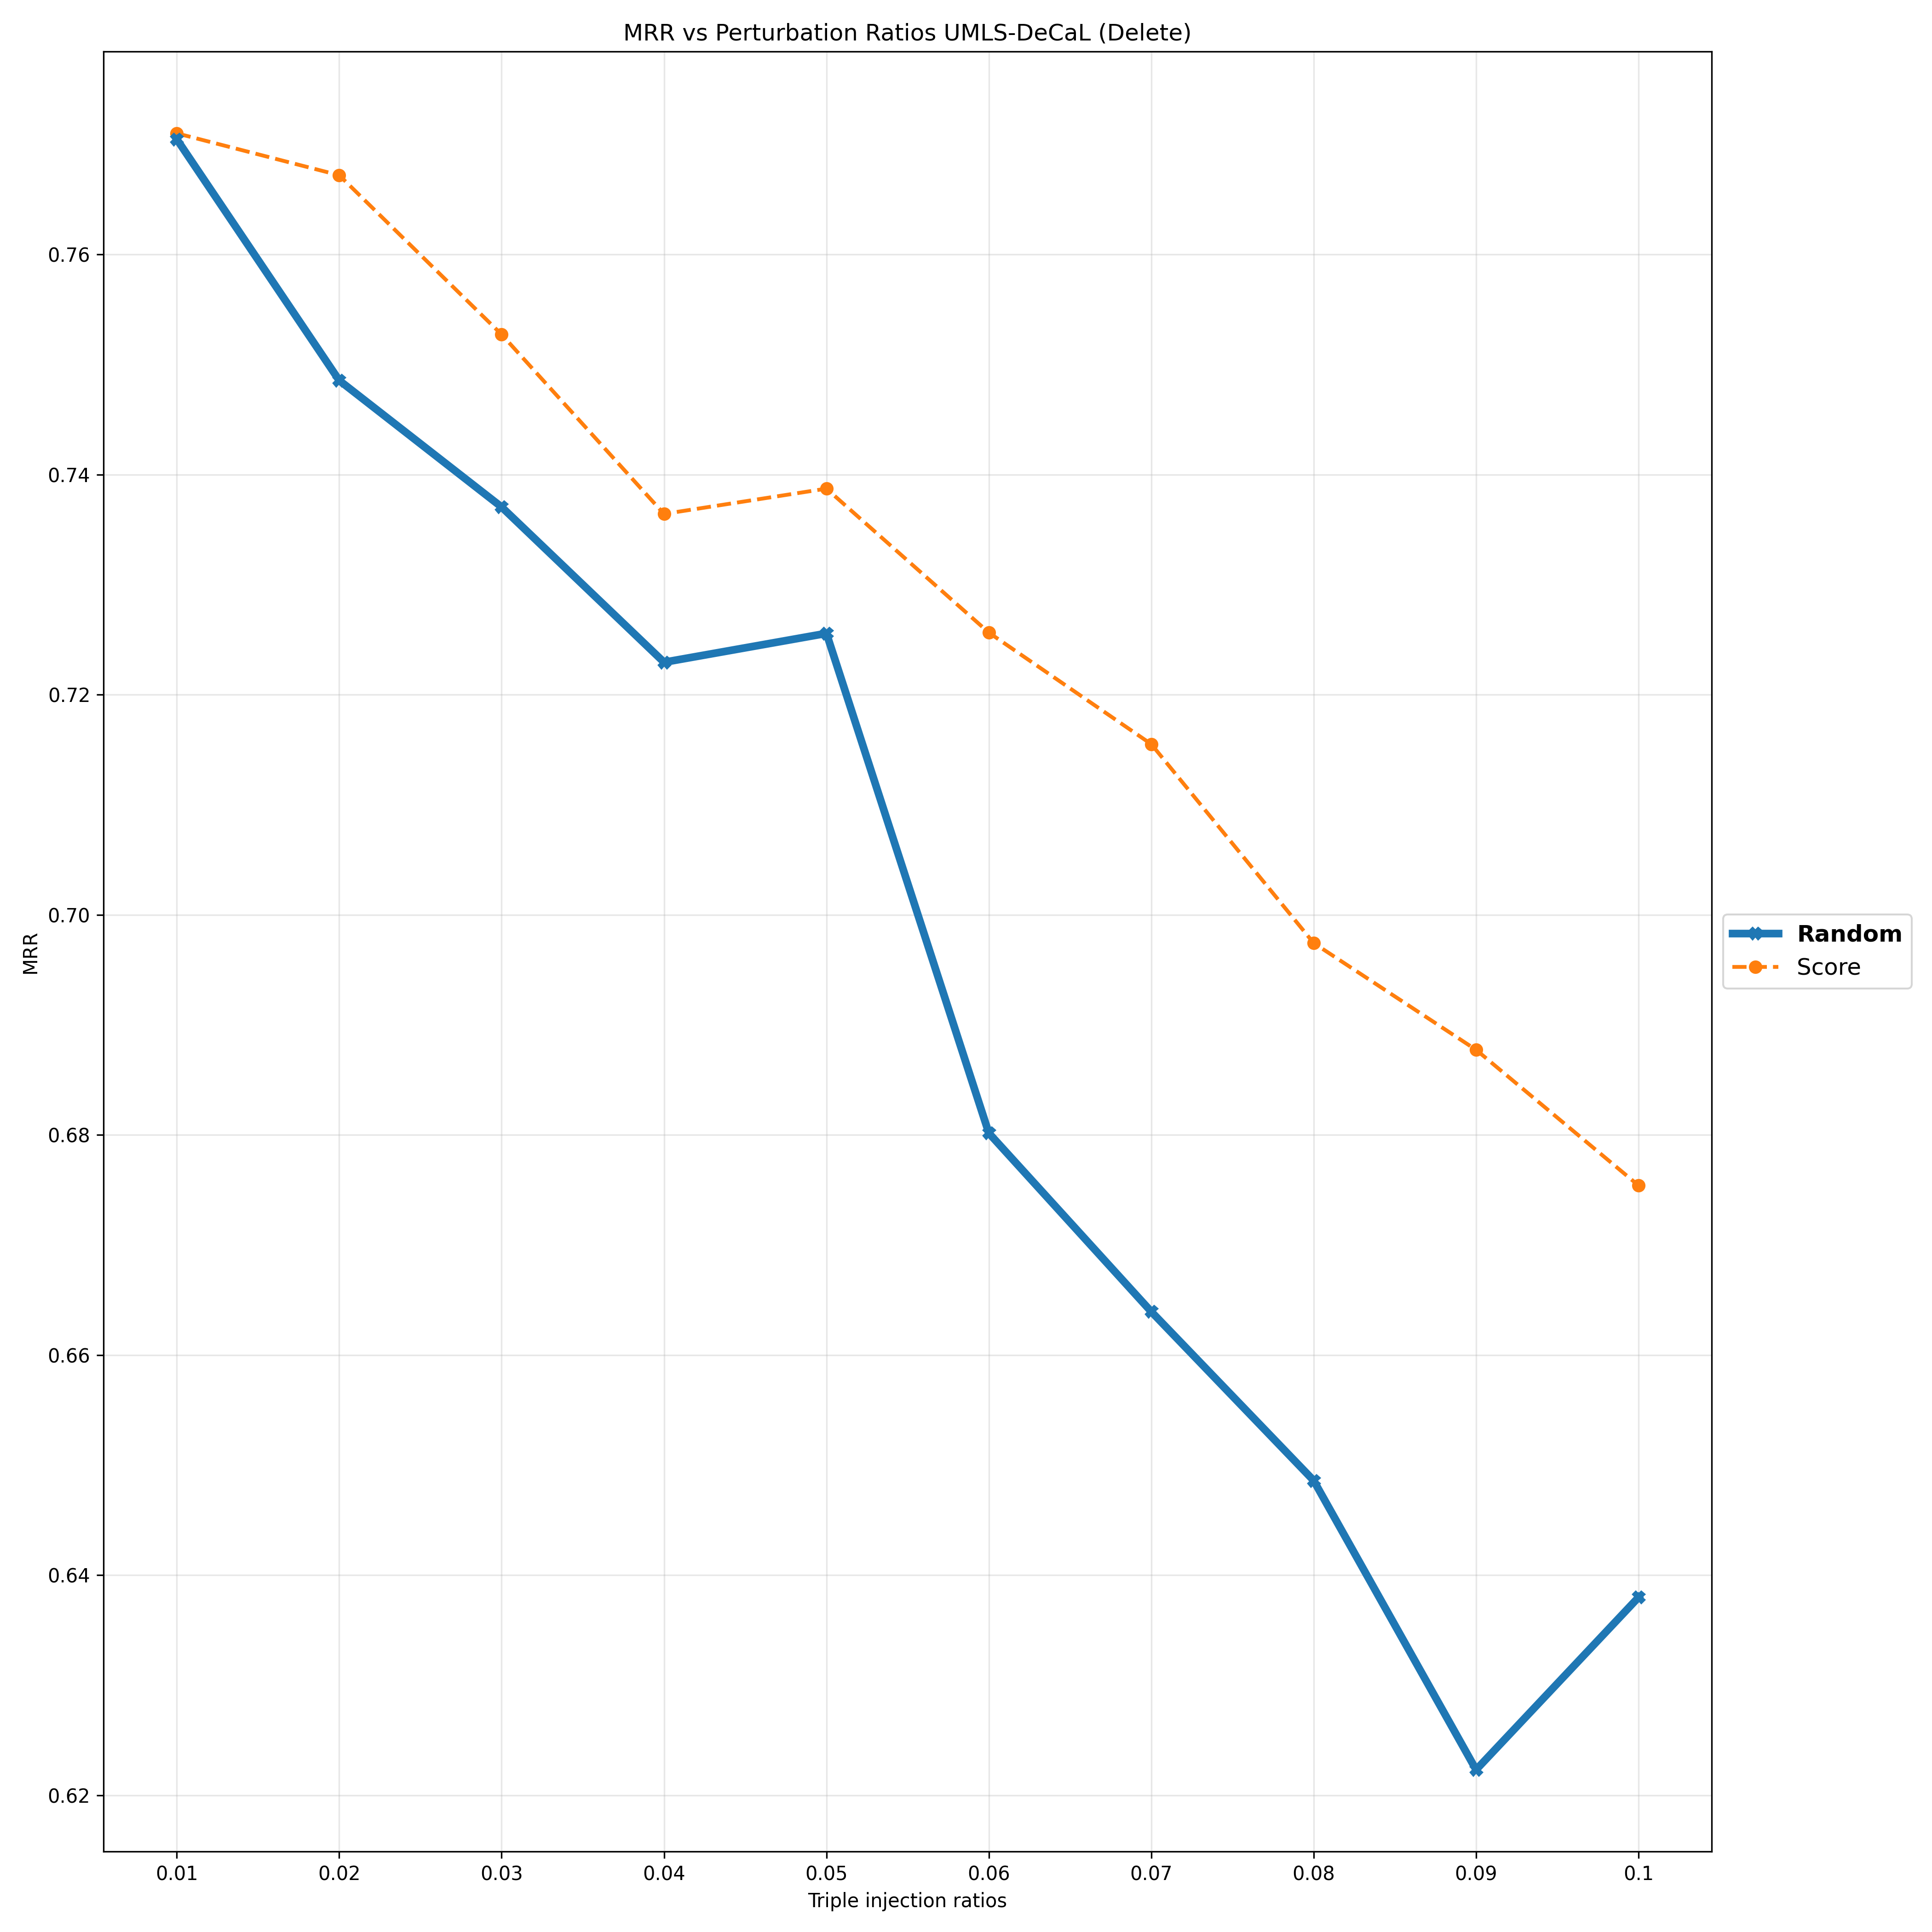

The table this chart was drawn from, first rows:
Deletion Ratios, 0.01, 0.02, 0.03, 0.04, 0.05, 0.06, 0.07, 0.08, 0.09, 0.1
Random, 0.7705, 0.7486, 0.7371, 0.7229, 0.7256, 0.6802, 0.6639, 0.6486, 0.6223, 0.638
Score, 0.771, 0.7672, 0.7527, 0.7364, 0.7387, 0.7256, 0.7155, 0.6974, 0.6877, 0.6754
